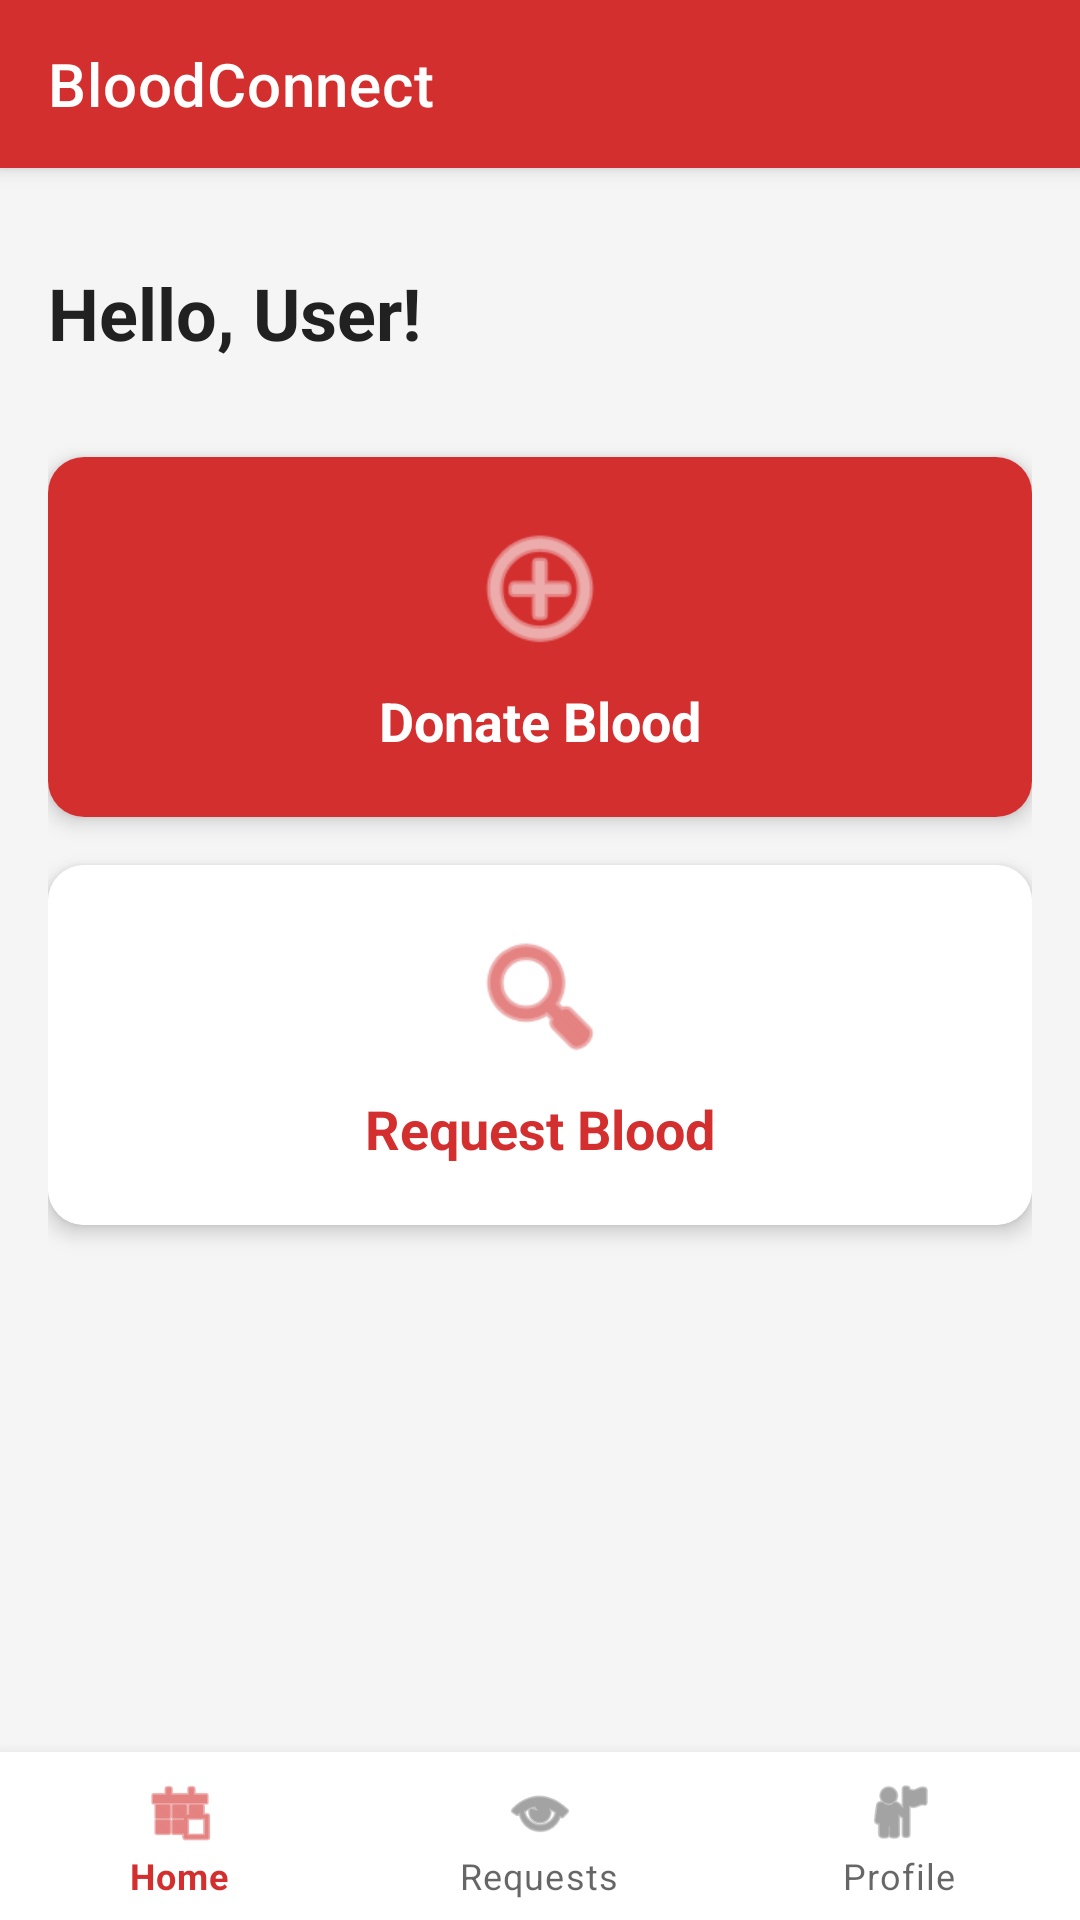

Android layout source for this screen:
<!-- AndroidManifest.xml: application theme Theme.BloodConnect -->
<!-- res/layout/activity_home.xml -->
<?xml version="1.0" encoding="utf-8"?>
<androidx.coordinatorlayout.widget.CoordinatorLayout xmlns:android="http://schemas.android.com/apk/res/android"
    xmlns:app="http://schemas.android.com/apk/res-auto"
    android:layout_width="match_parent"
    android:layout_height="match_parent"
    android:background="#F5F5F5">

    <com.google.android.material.appbar.AppBarLayout
        android:layout_width="match_parent"
        android:layout_height="wrap_content">
        
        <androidx.appcompat.widget.Toolbar
            android:id="@+id/toolbar"
            android:layout_width="match_parent"
            android:layout_height="?attr/actionBarSize"
            android:background="?attr/colorPrimary"
            app:title="@string/app_name"
            app:titleTextColor="@color/secondaryColor" />
            
    </com.google.android.material.appbar.AppBarLayout>

    <androidx.core.widget.NestedScrollView
        android:layout_width="match_parent"
        android:layout_height="match_parent"
        app:layout_behavior="@string/appbar_scrolling_view_behavior">

        <LinearLayout
            android:layout_width="match_parent"
            android:layout_height="wrap_content"
            android:orientation="vertical"
            android:padding="16dp">

            <TextView
                android:id="@+id/tvGreeting"
                android:layout_width="wrap_content"
                android:layout_height="wrap_content"
                android:text="@string/greeting"
                android:textSize="24sp"
                android:textStyle="bold"
                android:textColor="@color/primaryTextColor"
                android:layout_marginTop="16dp"
                android:layout_marginBottom="32dp"/>

            <com.google.android.material.card.MaterialCardView
                android:id="@+id/cardDonateBlood"
                android:layout_width="match_parent"
                android:layout_height="120dp"
                android:layout_marginBottom="16dp"
                app:cardCornerRadius="12dp"
                app:cardElevation="4dp">
                
                <LinearLayout
                    android:layout_width="match_parent"
                    android:layout_height="match_parent"
                    android:gravity="center"
                    android:orientation="vertical"
                    android:background="@color/primaryColor">
                    
                    <ImageView
                        android:layout_width="48dp"
                        android:layout_height="48dp"
                        android:src="@android:drawable/ic_menu_add"
                        app:tint="@color/secondaryColor"/>
                        
                    <TextView
                        android:layout_width="wrap_content"
                        android:layout_height="wrap_content"
                        android:text="@string/donate_blood"
                        android:textColor="@color/secondaryColor"
                        android:textSize="18sp"
                        android:textStyle="bold"
                        android:layout_marginTop="8dp"/>
                </LinearLayout>
            </com.google.android.material.card.MaterialCardView>

            <com.google.android.material.card.MaterialCardView
                android:id="@+id/cardRequestBlood"
                android:layout_width="match_parent"
                android:layout_height="120dp"
                android:layout_marginBottom="32dp"
                app:cardCornerRadius="12dp"
                app:cardElevation="4dp">
                
                <LinearLayout
                    android:layout_width="match_parent"
                    android:layout_height="match_parent"
                    android:gravity="center"
                    android:orientation="vertical"
                    android:background="@color/secondaryColor">
                    
                    <ImageView
                        android:layout_width="48dp"
                        android:layout_height="48dp"
                        android:src="@android:drawable/ic_menu_search"
                        app:tint="@color/primaryColor"/>
                        
                    <TextView
                        android:layout_width="wrap_content"
                        android:layout_height="wrap_content"
                        android:text="@string/request_blood"
                        android:textColor="@color/primaryColor"
                        android:textSize="18sp"
                        android:textStyle="bold"
                        android:layout_marginTop="8dp"/>
                </LinearLayout>
            </com.google.android.material.card.MaterialCardView>

        </LinearLayout>
    </androidx.core.widget.NestedScrollView>

    <com.google.android.material.bottomnavigation.BottomNavigationView
        android:id="@+id/bottomNavigation"
        android:layout_width="match_parent"
        android:layout_height="wrap_content"
        android:layout_gravity="bottom"
        android:background="?android:attr/windowBackground"
        app:menu="@menu/bottom_nav_menu" />

</androidx.coordinatorlayout.widget.CoordinatorLayout>
<!-- resources referenced by this layout -->
<resources>
  <color name="primaryColor">#D32F2F</color>
  <color name="primaryTextColor">#212121</color>
  <color name="secondaryColor">#FFFFFF</color>
  <string name="app_name">BloodConnect</string>
  <string name="donate_blood">Donate Blood</string>
  <string name="greeting">Hello, User!</string>
  <string name="request_blood">Request Blood</string>
  <style name="Theme.BloodConnect" parent="Theme.MaterialComponents.DayNight.NoActionBar">
          
          <item name="colorPrimary">@color/primaryColor</item>
          <item name="colorPrimaryVariant">@color/primaryDarkColor</item>
          <item name="colorOnPrimary">@color/secondaryColor</item>
          
          <item name="colorSecondary">@color/primaryColor</item>
          <item name="colorSecondaryVariant">@color/primaryLightColor</item>
          <item name="colorOnSecondary">@color/secondaryColor</item>
          
          <item name="android:statusBarColor">?attr/colorPrimaryVariant</item>
      </style>
  <color name="primaryDarkColor">#9A0007</color>
  <color name="primaryLightColor">#FF6659</color>
</resources>
